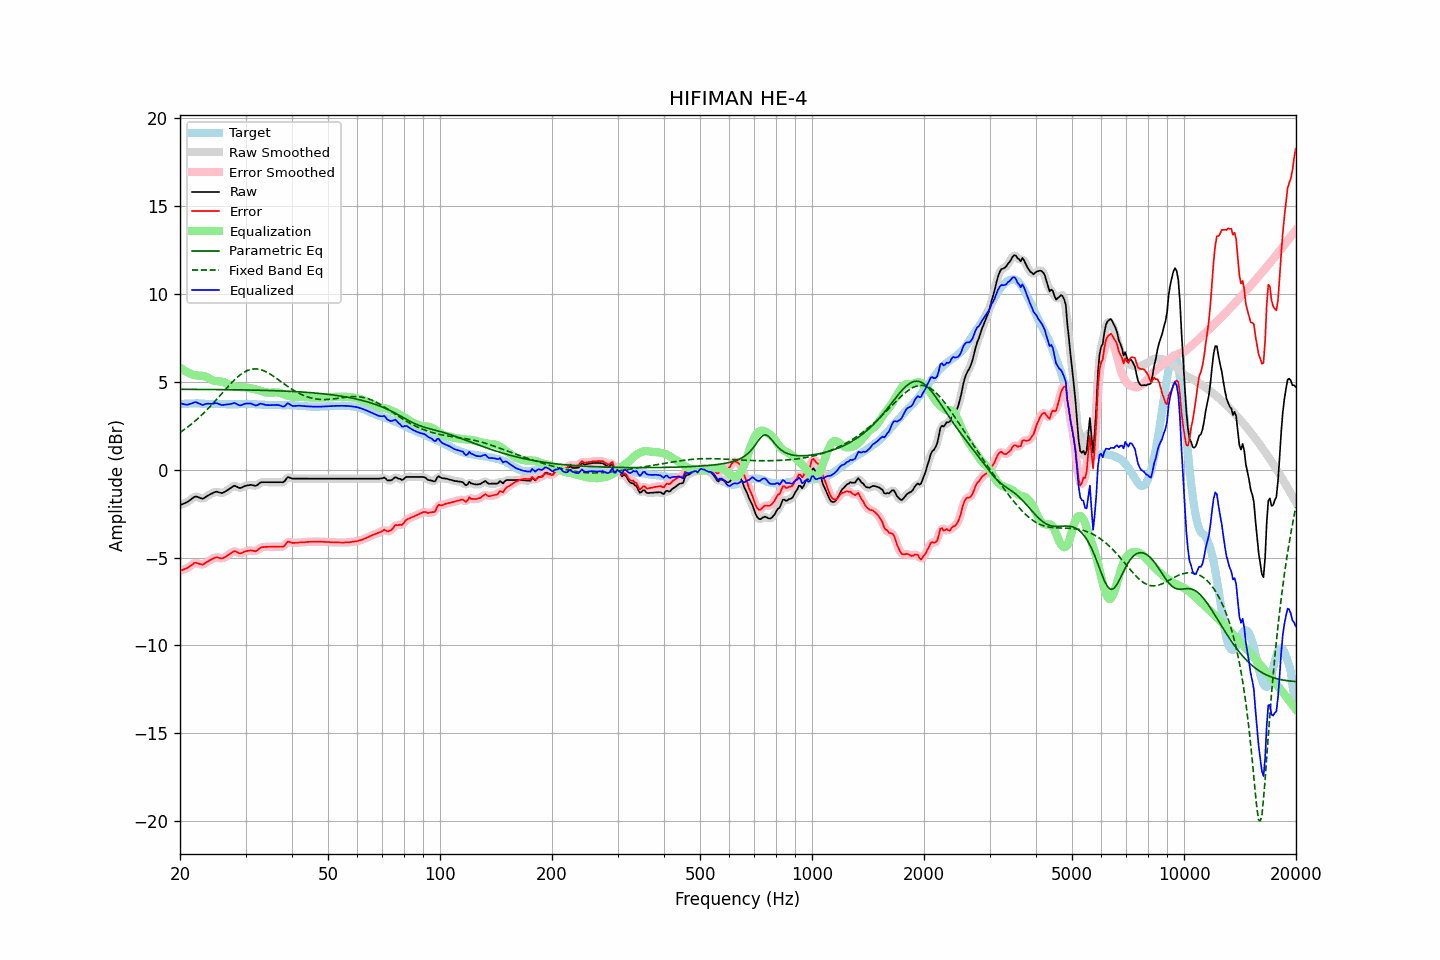

Values plotted in this chart, from the file beside it:
frequency, raw, error, smoothed, error_smoothed, equalization, parametric_eq, fixed_band_eq, equalized_raw, equalized_smoothed, target
20.00, -2.02, -5.75, -2.02, -5.75, 5.81, 4.57, 2.11, 3.78, 3.79, 3.72
20.20, -1.98, -5.72, -1.99, -5.72, 5.74, 4.57, 2.17, 3.75, 3.75, 3.73
20.40, -1.94, -5.69, -1.95, -5.69, 5.67, 4.57, 2.24, 3.73, 3.72, 3.74
20.61, -1.90, -5.65, -1.91, -5.65, 5.61, 4.57, 2.30, 3.71, 3.71, 3.74
20.81, -1.86, -5.62, -1.86, -5.61, 5.56, 4.57, 2.37, 3.70, 3.70, 3.75
21.02, -1.81, -5.57, -1.81, -5.56, 5.51, 4.57, 2.44, 3.70, 3.70, 3.75
21.23, -1.74, -5.51, -1.75, -5.51, 5.47, 4.56, 2.51, 3.73, 3.72, 3.76
21.44, -1.68, -5.45, -1.68, -5.44, 5.44, 4.56, 2.58, 3.75, 3.76, 3.76
21.66, -1.61, -5.38, -1.61, -5.37, 5.40, 4.56, 2.65, 3.78, 3.79, 3.76
21.87, -1.54, -5.31, -1.56, -5.32, 5.37, 4.56, 2.73, 3.83, 3.82, 3.76
22.09, -1.52, -5.30, -1.54, -5.30, 5.36, 4.56, 2.81, 3.83, 3.82, 3.77
22.31, -1.55, -5.32, -1.55, -5.32, 5.35, 4.56, 2.89, 3.80, 3.80, 3.77
22.54, -1.59, -5.35, -1.59, -5.36, 5.35, 4.56, 2.98, 3.75, 3.75, 3.76
22.76, -1.62, -5.37, -1.63, -5.39, 5.34, 4.56, 3.06, 3.72, 3.71, 3.75
22.99, -1.66, -5.41, -1.64, -5.39, 5.33, 4.56, 3.15, 3.67, 3.69, 3.75
23.22, -1.61, -5.36, -1.61, -5.36, 5.32, 4.56, 3.24, 3.70, 3.70, 3.75
23.45, -1.55, -5.29, -1.56, -5.30, 5.29, 4.56, 3.33, 3.73, 3.72, 3.74
23.69, -1.49, -5.23, -1.50, -5.24, 5.24, 4.56, 3.42, 3.75, 3.75, 3.74
23.92, -1.44, -5.18, -1.44, -5.18, 5.19, 4.56, 3.52, 3.75, 3.75, 3.74
24.16, -1.39, -5.13, -1.40, -5.13, 5.14, 4.56, 3.62, 3.75, 3.74, 3.74
24.40, -1.35, -5.09, -1.35, -5.08, 5.09, 4.56, 3.71, 3.74, 3.75, 3.74
24.65, -1.30, -5.04, -1.30, -5.04, 5.06, 4.55, 3.82, 3.76, 3.76, 3.74
24.89, -1.26, -5.00, -1.27, -5.01, 5.04, 4.55, 3.92, 3.78, 3.77, 3.74
25.14, -1.25, -4.99, -1.26, -5.00, 5.03, 4.55, 4.02, 3.78, 3.77, 3.73
25.39, -1.28, -5.01, -1.28, -5.01, 5.02, 4.55, 4.12, 3.74, 3.74, 3.72
25.65, -1.31, -5.04, -1.31, -5.04, 5.02, 4.55, 4.22, 3.70, 3.70, 3.72
25.91, -1.33, -5.06, -1.32, -5.04, 5.00, 4.55, 4.33, 3.67, 3.68, 3.72
26.16, -1.30, -5.02, -1.30, -5.02, 4.98, 4.55, 4.43, 3.68, 3.68, 3.72
26.43, -1.25, -4.98, -1.26, -4.98, 4.95, 4.55, 4.53, 3.69, 3.69, 3.72
26.69, -1.19, -4.91, -1.20, -4.92, 4.90, 4.55, 4.64, 3.71, 3.70, 3.72
26.96, -1.13, -4.85, -1.14, -4.86, 4.85, 4.55, 4.74, 3.71, 3.71, 3.72
27.23, -1.07, -4.79, -1.07, -4.79, 4.80, 4.54, 4.84, 3.72, 3.72, 3.72
27.50, -1.01, -4.73, -1.01, -4.72, 4.76, 4.54, 4.93, 3.74, 3.75, 3.72
27.77, -0.95, -4.67, -0.95, -4.67, 4.73, 4.54, 5.02, 3.77, 3.77, 3.72
28.05, -0.91, -4.63, -0.94, -4.65, 4.71, 4.54, 5.11, 3.79, 3.77, 3.72
28.33, -0.95, -4.67, -0.96, -4.67, 4.70, 4.54, 5.20, 3.75, 3.74, 3.72
28.62, -1.00, -4.72, -1.00, -4.72, 4.70, 4.54, 5.28, 3.69, 3.70, 3.71
28.90, -1.04, -4.77, -1.03, -4.75, 4.70, 4.54, 5.36, 3.65, 3.66, 3.72
29.19, -1.03, -4.76, -1.03, -4.75, 4.69, 4.54, 5.43, 3.66, 3.67, 3.72
29.48, -0.99, -4.71, -1.00, -4.72, 4.69, 4.53, 5.49, 3.70, 3.69, 3.72
29.78, -0.94, -4.67, -0.95, -4.68, 4.68, 4.53, 5.55, 3.74, 3.73, 3.73
30.08, -0.91, -4.64, -0.92, -4.65, 4.67, 4.53, 5.59, 3.75, 3.75, 3.73
30.38, -0.89, -4.62, -0.89, -4.62, 4.66, 4.53, 5.64, 3.76, 3.76, 3.73
30.68, -0.88, -4.61, -0.88, -4.60, 4.64, 4.53, 5.67, 3.76, 3.76, 3.73
30.99, -0.86, -4.59, -0.87, -4.60, 4.63, 4.53, 5.70, 3.76, 3.75, 3.72
31.30, -0.88, -4.61, -0.89, -4.61, 4.61, 4.52, 5.72, 3.73, 3.72, 3.72
31.61, -0.90, -4.63, -0.91, -4.63, 4.59, 4.52, 5.73, 3.69, 3.68, 3.72
31.93, -0.92, -4.64, -0.91, -4.62, 4.57, 4.52, 5.73, 3.65, 3.66, 3.72
32.24, -0.88, -4.59, -0.87, -4.58, 4.54, 4.52, 5.72, 3.66, 3.67, 3.71
32.57, -0.80, -4.51, -0.81, -4.52, 4.52, 4.52, 5.71, 3.71, 3.71, 3.71
32.89, -0.73, -4.44, -0.75, -4.45, 4.48, 4.51, 5.69, 3.75, 3.73, 3.71
33.22, -0.71, -4.41, -0.72, -4.41, 4.45, 4.51, 5.66, 3.74, 3.74, 3.69
33.55, -0.71, -4.41, -0.71, -4.40, 4.42, 4.51, 5.63, 3.71, 3.72, 3.69
33.89, -0.71, -4.39, -0.71, -4.39, 4.40, 4.51, 5.59, 3.69, 3.69, 3.68
34.23, -0.71, -4.39, -0.71, -4.39, 4.38, 4.50, 5.54, 3.67, 3.67, 3.68
34.57, -0.71, -4.39, -0.71, -4.39, 4.38, 4.50, 5.49, 3.66, 3.66, 3.68
34.92, -0.71, -4.39, -0.71, -4.39, 4.38, 4.50, 5.44, 3.66, 3.66, 3.67
35.27, -0.71, -4.39, -0.71, -4.39, 4.38, 4.49, 5.38, 3.67, 3.67, 3.67
35.62, -0.71, -4.38, -0.71, -4.38, 4.39, 4.49, 5.32, 3.67, 3.67, 3.67
35.97, -0.71, -4.38, -0.71, -4.38, 4.39, 4.49, 5.26, 3.68, 3.68, 3.67
... 635 more rows
